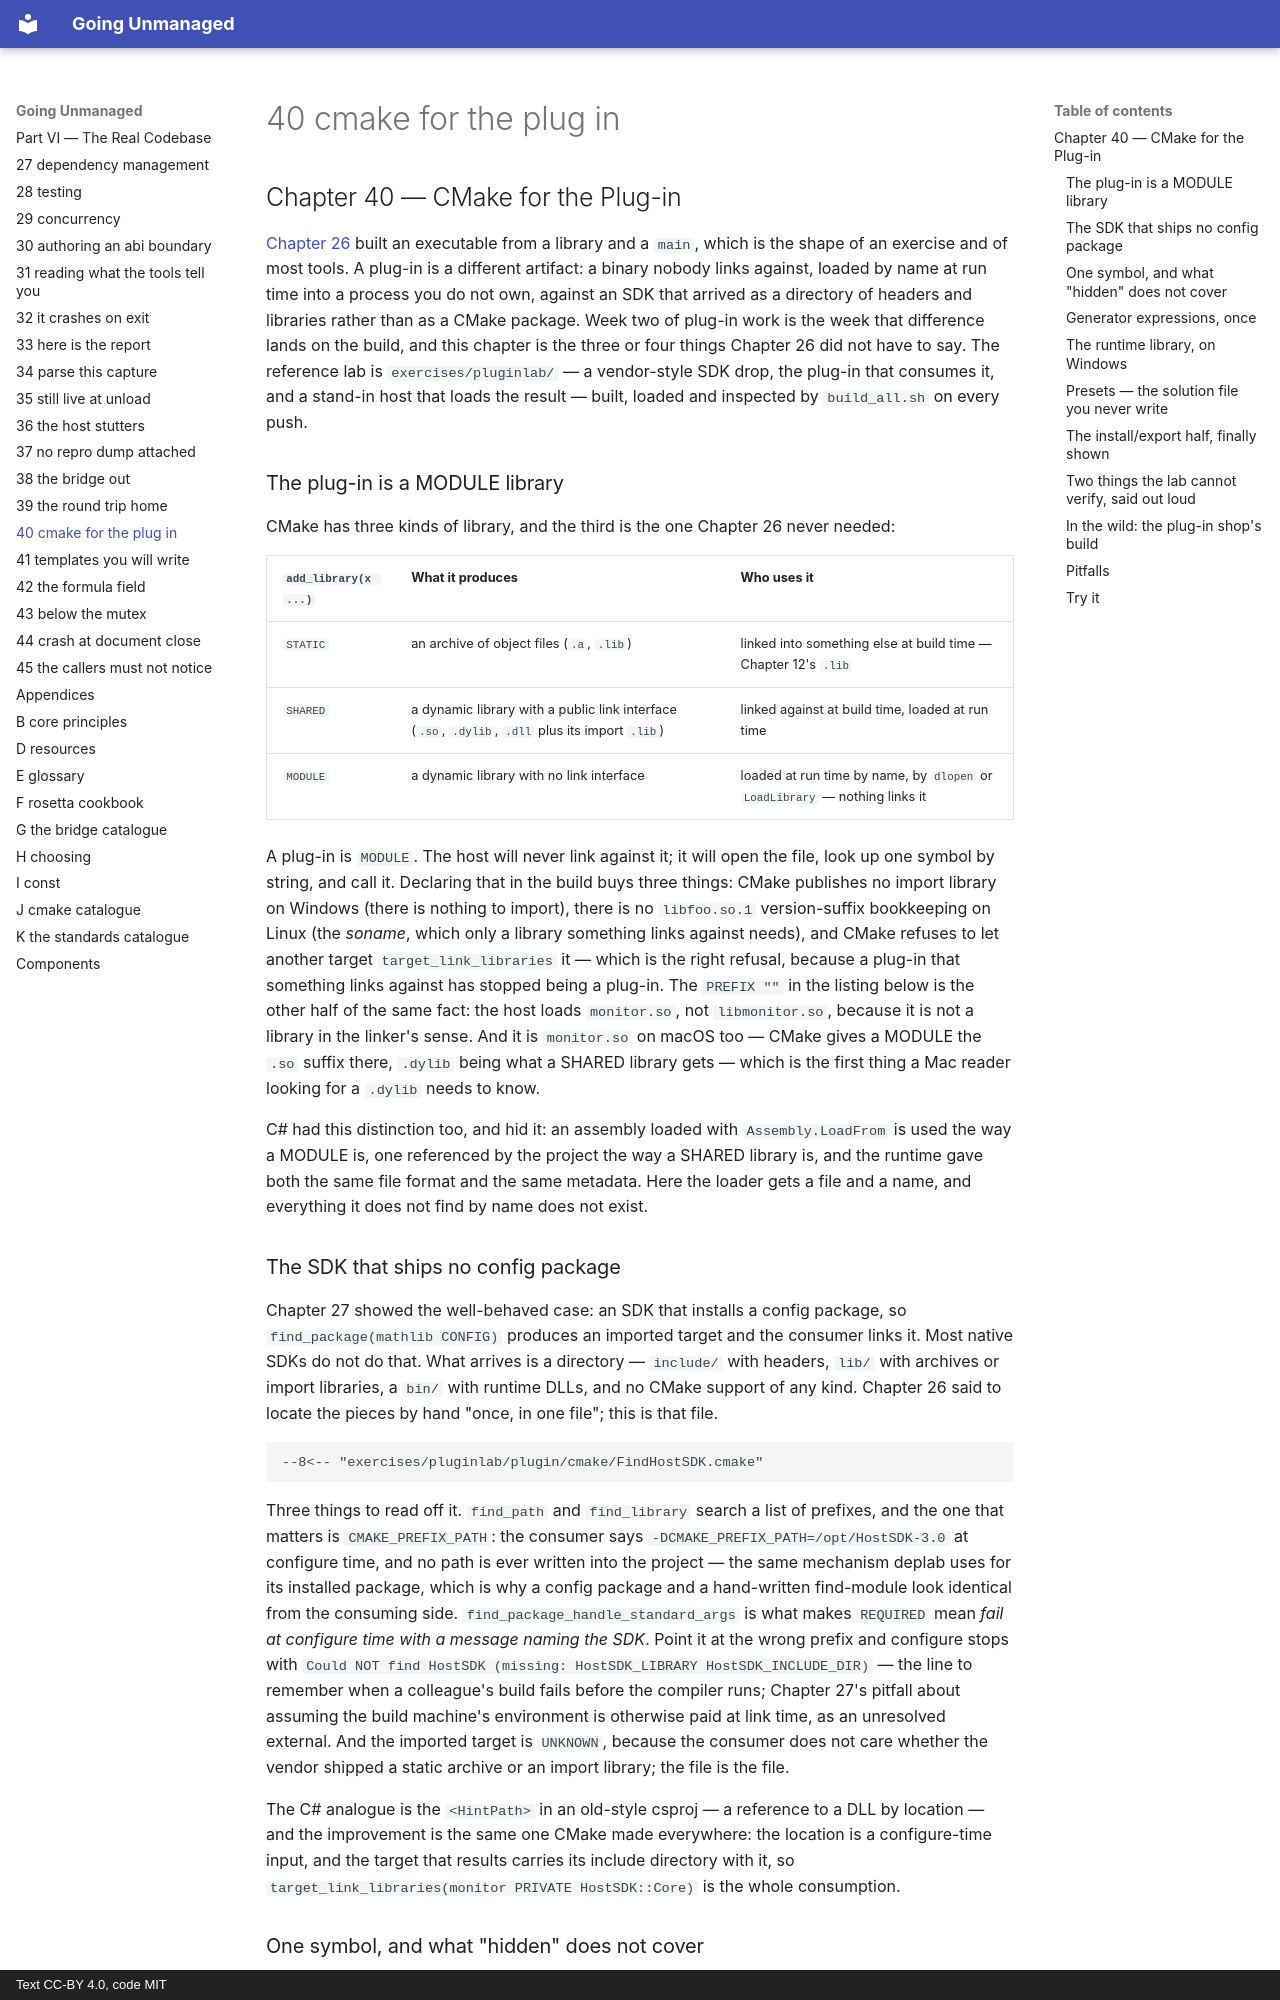

repository: mkhomutov/going-unmanaged · page: 40-cmake-for-the-plug-in/index.html · generator: mkdocs · copyright: Text CC-BY 4.0, code MIT

## Chapter 40 — CMake for the Plug-in

[Chapter 26](26-build-systems-and-cmake.md#chapter-26--build-systems-and-cmake) built an executable from a library and a `main`, which is the shape of an exercise and of most tools. A plug-in is a different artifact: a binary nobody links against, loaded by name at run time into a process you do not own, against an SDK that arrived as a directory of headers and libraries rather than as a CMake package. Week two of plug-in work is the week that difference lands on the build, and this chapter is the three or four things Chapter 26 did not have to say. The reference lab is `exercises/pluginlab/` — a vendor-style SDK drop, the plug-in that consumes it, and a stand-in host that loads the result — built, loaded and inspected by `build_all.sh` on every push.

### The plug-in is a MODULE library

CMake has three kinds of library, and the third is the one Chapter 26 never needed:

| `add_library(x ...)` | What it produces | Who uses it |
|---|---|---|
| `STATIC` | an archive of object files (`.a`, `.lib`) | linked into something else at build time — Chapter 12's `.lib` |
| `SHARED` | a dynamic library with a public link interface (`.so`, `.dylib`, `.dll` plus its import `.lib`) | linked against at build time, loaded at run time |
| `MODULE` | a dynamic library with no link interface | loaded at run time by name, by `dlopen` or `LoadLibrary` — nothing links it |

A plug-in is `MODULE`. The host will never link against it; it will open the file, look up one symbol by string, and call it. Declaring that in the build buys three things: CMake publishes no import library on Windows (there is nothing to import), there is no `libfoo.so.1` version-suffix bookkeeping on Linux (the *soname*, which only a library something links against needs), and CMake refuses to let another target `target_link_libraries` it — which is the right refusal, because a plug-in that something links against has stopped being a plug-in. The `PREFIX ""` in the listing below is the other half of the same fact: the host loads `monitor.so`, not `libmonitor.so`, because it is not a library in the linker's sense. And it is `monitor.so` on macOS too — CMake gives a MODULE the `.so` suffix there, `.dylib` being what a SHARED library gets — which is the first thing a Mac reader looking for a `.dylib` needs to know.

C# had this distinction too, and hid it: an assembly loaded with `Assembly.LoadFrom` is used the way a MODULE is, one referenced by the project the way a SHARED library is, and the runtime gave both the same file format and the same metadata. Here the loader gets a file and a name, and everything it does not find by name does not exist.

### The SDK that ships no config package

Chapter 27 showed the well-behaved case: an SDK that installs a config package, so `find_package(mathlib CONFIG)` produces an imported target and the consumer links it. Most native SDKs do not do that. What arrives is a directory — `include/` with headers, `lib/` with archives or import libraries, a `bin/` with runtime DLLs, and no CMake support of any kind. Chapter 26 said to locate the pieces by hand "once, in one file"; this is that file.

```cmake
--8<-- "exercises/pluginlab/plugin/cmake/FindHostSDK.cmake"
```

Three things to read off it. `find_path` and `find_library` search a list of prefixes, and the one that matters is `CMAKE_PREFIX_PATH`: the consumer says `-DCMAKE_PREFIX_PATH=/opt/HostSDK-3.0` at configure time, and no path is ever written into the project — the same mechanism deplab uses for its installed package, which is why a config package and a hand-written find-module look identical from the consuming side. `find_package_handle_standard_args` is what makes `REQUIRED` mean *fail at configure time with a message naming the SDK*. Point it at the wrong prefix and configure stops with `Could NOT find HostSDK (missing: HostSDK_LIBRARY HostSDK_INCLUDE_DIR)` — the line to remember when a colleague's build fails before the compiler runs; Chapter 27's pitfall about assuming the build machine's environment is otherwise paid at link time, as an unresolved external. And the imported target is `UNKNOWN`, because the consumer does not care whether the vendor shipped a static archive or an import library; the file is the file.

The C# analogue is the `<HintPath>` in an old-style csproj — a reference to a DLL by location — and the improvement is the same one CMake made everywhere: the location is a configure-time input, and the target that results carries its include directory with it, so `target_link_libraries(monitor PRIVATE HostSDK::Core)` is the whole consumption.
